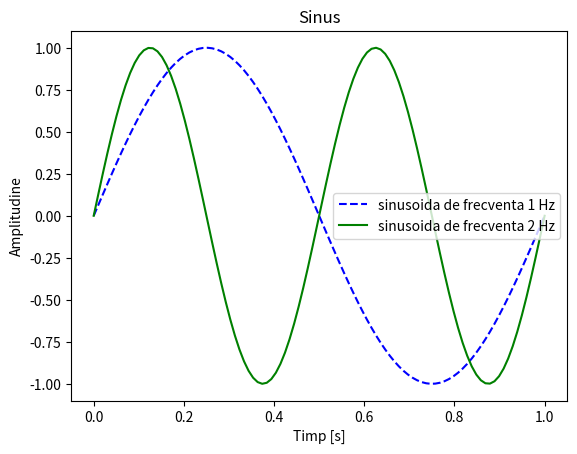
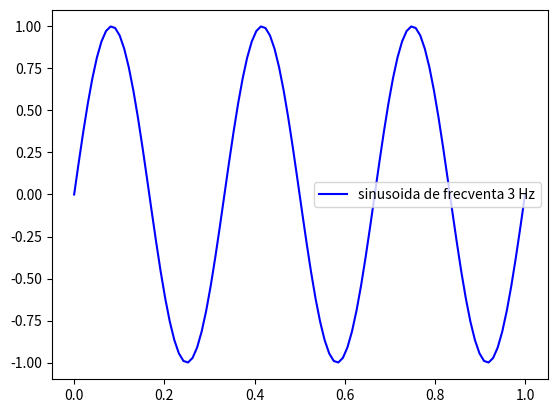
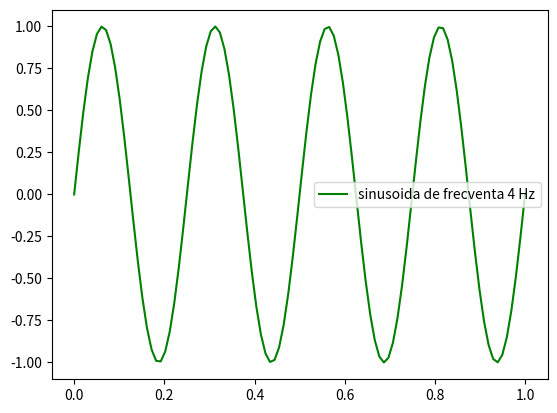
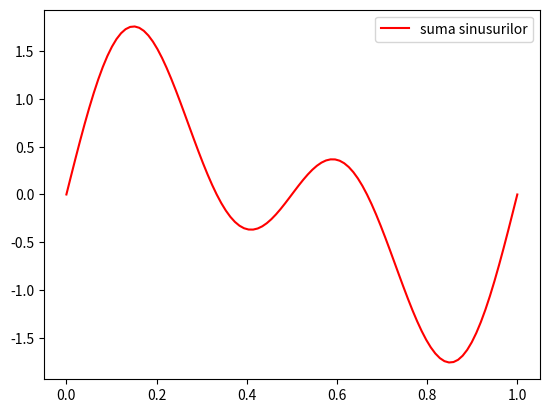

Write the Python code that produced these figures, in order. (Note: this script raises an exception after producing the figures.)
import numpy
import numpy as np
import scipy as sp
import matplotlib.pyplot as plt
import time

from matplotlib.image import imread

## ex 1
a = 2
b = 3
print(a + b)

c = a + b
print(c)

print(a*b)
print(a**b)


## ex2
vec1 = [1, 2, 3, 4]
print(vec1)

vec2 = np.array([1, 2, 3, 4])
print(vec2)

vec3 = np.ones(7, int)
print(vec3)

vec4 = np.random.randn(5)
print(vec4)

print(vec1[0])

print(vec1[1:3])

print(vec1[-2:])

## ex3
x = [[1, 2], [4, 5], [3, 6]]
print(x)

print(x[0])
print(x[0][0])

mat = np.matrix(np.random.rand(4, 5))

print(mat)

## ex 4
matTrans = numpy.transpose(mat)
print("mat_Trans", matTrans)

matOnes = np.ones((4, 1), int)
print("mat_Ones", matOnes)

matones_trans = numpy.transpose(matOnes)
print(matones_trans)


## ex 5
v = [x for x in range(5, 15)]
print(v)

ve = [x for x in range(1, 10, 3)]
print(ve)

n = numpy.linspace(1, 10, 3)
print(n)

len_vec = len(v)
len_matrix = mat.shape
print(len_vec, len_matrix)

## ex 6
s = 'Hello'
print(s)


str = "Signal processing"
print(str)

str1 = "Lab of "
print(str1 + str)

f = 3.14
print(f"Pi is {f}")


## ex 7
freq = 1
timp = np.linspace(0, 1, 100)
sinus = np.sin(2 * np.pi * freq * timp)

plt.plot(timp, sinus, color='b', linestyle='--', label='sinusoida de frecventa 1 Hz')
plt.legend()


freq1 = 2
timp1 = np.linspace(0, 1, 100)
sinus1 = np.sin(2 * np.pi * freq1 * timp1)

plt.plot(timp1, sinus1, color='g', label='sinusoida de frecventa 2 Hz')
plt.legend()

plt.title('Sinus')
plt.xlabel('Timp [s]')
plt.ylabel('Amplitudine')


plt.show()

## ex 8
freq2 = 3
freq3 = 4
timp2 = np.linspace(0, 1, 100)

s1 = np.sin(2 * np.pi * freq2 * timp2)
s2 = np.sin(2 * np.pi * freq3 * timp2)

plt.figure()
plt.plot(timp2, s1, color='b', label='sinusoida de frecventa 3 Hz')
plt.legend()

plt.figure()
plt.plot(timp2, s2, color='g', label='sinusoida de frecventa 4 Hz')
plt.legend()

sum_sin = sinus + sinus1
plt.figure()
plt.plot(timp, sum_sin, color='r', label='suma sinusurilor')
plt.legend()
plt.show()


## ex 9
IR = imread('IR.png')
plt.figure()
plt.imshow(IR)
plt.show()

R1 = imread('R1.png')
plt.figure()
plt.imshow(R1)
plt.show()

R2 = imread('R2.png')
plt.figure()
plt.imshow(R2)
plt.show()




init = (IR - R1 * 0.3 - R2 *0.3)/0.3
plt.imshow(init)
plt.show()



## ex 10
N = 1000
A = np.random.rand(N, N)
B = np.random.rand(N, N)
C = np.zeros((N, N))

time1 = time.time()
for i in range(N):
    for j in range(N):
        C[i, j] = A[i, j] * B[i, j]

time_row = time.time() - time1

time2 = time.time()
for j in range(N):
    for i in range(N):
        C[i, j] = A[i, j] * B[i, j]
time_column = time.time() - time2

time3 = time.time()
C = A * B
time_matrix_operation = time.time() - time3

print(f'Timp row-major: {time_row} s')
print(f'Timp column-major: {time_column} s')
print(f'Timp matrix operation: {time_matrix_operation} s')